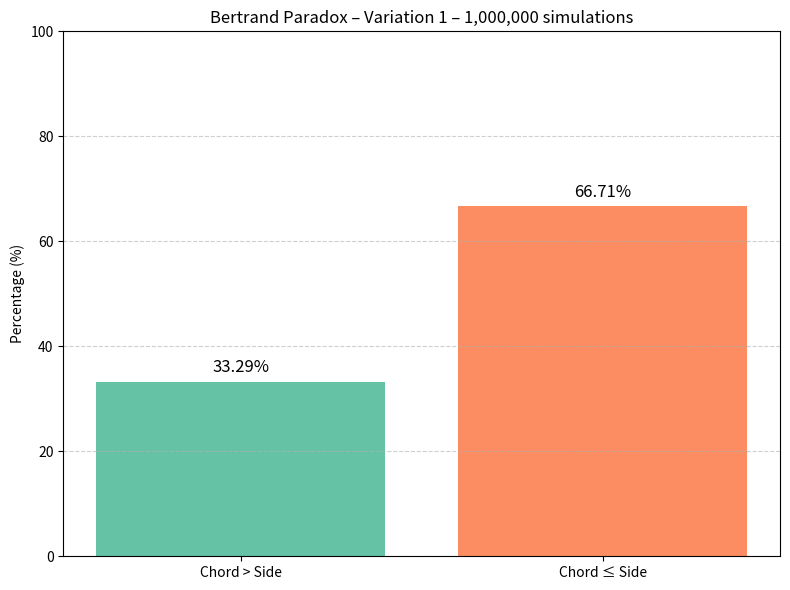

The matplotlib source for this figure:
import math
import random
import matplotlib.pyplot as plt
# Calculates the distance between two points
def distance(x1, x2, y1, y2):
    dx = x1 - x2
    dy = y1 - y2
    return math.sqrt(dx * dx + dy * dy)

# Calculates the fixed side of the triangle (distance between two defined angles)
def triangle_side(a, b, radius, centerX, centerY):
    x1 = math.cos(math.radians(a)) * radius + centerX
    y1 = math.sin(math.radians(a)) * radius + centerY

    x2 = math.cos(math.radians(b)) * radius + centerX
    y2 = math.sin(math.radians(b)) * radius + centerY

    return distance(x1, x2, y1, y2)

def simulate_paradox_1(total=1000000):
    # Circle parameters
    centerX, centerY = 200, 200
    radius = 100
    count = 0

    for _ in range(total):
        # Fixed side of the triangle (set between 90° and 210° as in the original)
        side = triangle_side(90, 210, radius, centerX, centerY)
        # Generates two random angles in degrees
        angle1 = random.uniform(0, 360)
        angle2 = random.uniform(0, 360)
        # Convert to radians
        x1 = math.cos(math.radians(angle1)) * radius + centerX
        y1 = math.sin(math.radians(angle1)) * radius + centerY

        x2 = math.cos(math.radians(angle2)) * radius + centerX
        y2 = math.sin(math.radians(angle2)) * radius + centerY
        # Calcula o comprimento da corda
        chord = distance(x1, x2, y1, y2)
        # Verifica se a corda é maior que o lado fixo
        if chord >= side:
            count += 1

    return count, total
# Generate the results graph
def plot_results(count, total, variation_number):
    greater = count
    lesser = total - count
    pct_greater = (greater / total) * 100
    pct_lesser = (lesser / total) * 100

    labels = ['Chord > Side', 'Chord ≤ Side']
    values = [pct_greater, pct_lesser]
    colors = ['#66c2a5', '#fc8d62']

    plt.figure(figsize=(8, 6))
    bars = plt.bar(labels, values, color=colors)
    plt.ylim(0, 100)
    plt.ylabel('Percentage (%)')
    plt.title(f'Bertrand Paradox – Variation {variation_number} – {total:,} simulations')

    for bar, value in zip(bars, values):
        plt.text(
            bar.get_x() + bar.get_width() / 2,
            value + 1,
            f'{value:.2f}%',
            ha='center', va='bottom', fontsize=12
        )

    plt.grid(axis='y', linestyle='--', alpha=0.6)
    plt.tight_layout()
    plt.show()

# Run 1st variation
count1, total1 = simulate_paradox_1()
plot_results(count1, total1, variation_number=1)
